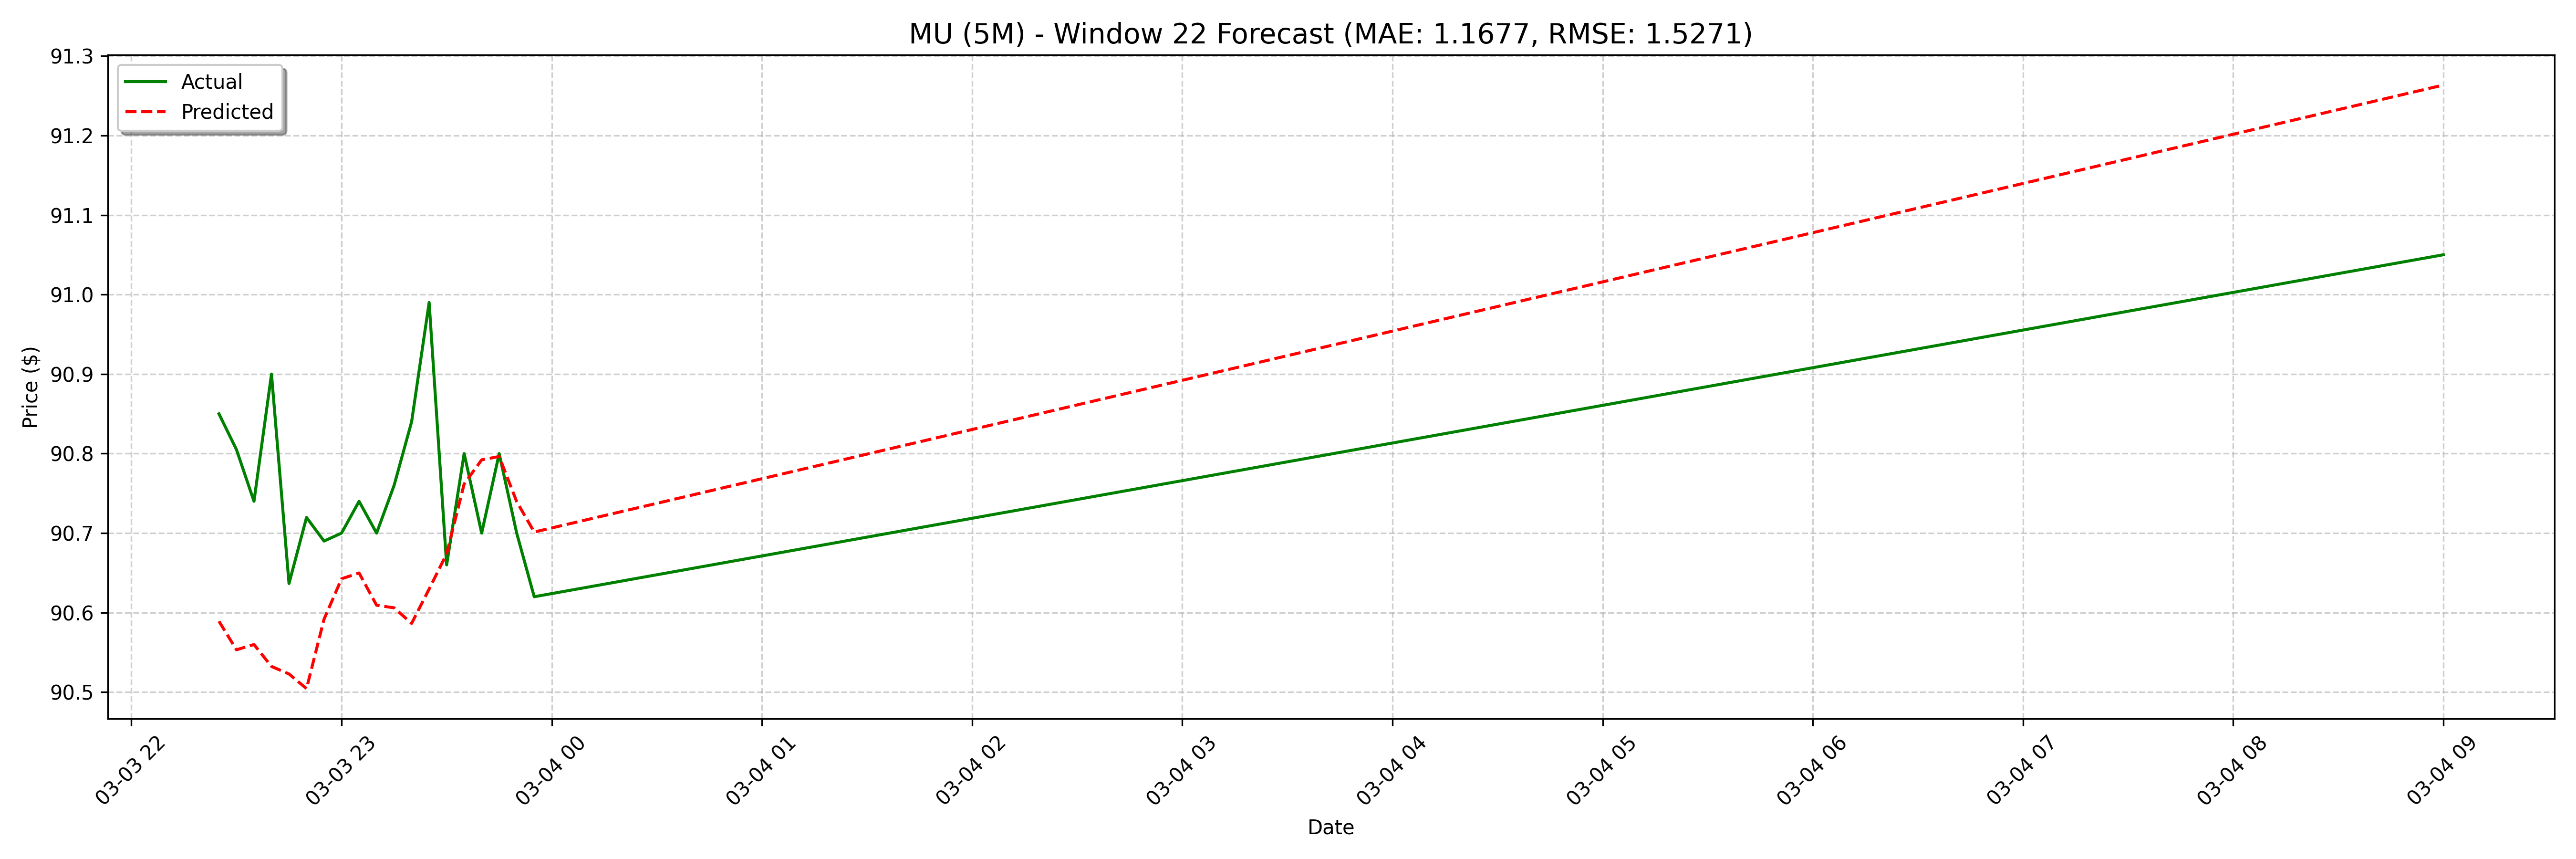

Data behind this chart, as committed beside it:
date, actual, forecast
2025-03-03 22:25:00, 90.85, 90.59
2025-03-03 22:30:00, 90.81, 90.55
2025-03-03 22:35:00, 90.74, 90.56
2025-03-03 22:40:00, 90.9, 90.53
2025-03-03 22:45:00, 90.64, 90.52
2025-03-03 22:50:00, 90.72, 90.5
2025-03-03 22:55:00, 90.69, 90.59
2025-03-03 23:00:00, 90.7, 90.64
2025-03-03 23:05:00, 90.74, 90.65
2025-03-03 23:10:00, 90.7, 90.61
2025-03-03 23:15:00, 90.76, 90.61
2025-03-03 23:20:00, 90.84, 90.59
2025-03-03 23:25:00, 90.99, 90.63
2025-03-03 23:30:00, 90.66, 90.67
2025-03-03 23:35:00, 90.8, 90.76
2025-03-03 23:40:00, 90.7, 90.79
2025-03-03 23:45:00, 90.8, 90.8
2025-03-03 23:50:00, 90.7, 90.74
2025-03-03 23:55:00, 90.62, 90.7
2025-03-04 09:00:00, 91.05, 90.67
2025-03-04 09:05:00, 91.05, 90.69
2025-03-04 09:10:00, 90.66, 90.69
2025-03-04 09:15:00, 90.79, 90.76
2025-03-04 09:20:00, 90.75, 90.79
2025-03-04 09:25:00, 90.75, 90.81
2025-03-04 09:30:00, 90.93, 90.75
2025-03-04 09:35:00, 90.73, 90.74
2025-03-04 09:40:00, 90.82, 90.7
2025-03-04 09:45:00, 90.87, 90.73
2025-03-04 09:50:00, 90.87, 90.73
2025-03-04 09:55:00, 90.81, 90.83
2025-03-04 10:00:00, 90.52, 90.85
2025-03-04 10:05:00, 90.21, 90.88
2025-03-04 10:10:00, 90.41, 90.83
2025-03-04 10:15:00, 90.3, 90.85
2025-03-04 10:20:00, 90.21, 90.8
2025-03-04 10:25:00, 90.08, 90.79
2025-03-04 10:30:00, 90.09, 90.83
2025-03-04 10:35:00, 90.06, 90.9
2025-03-04 10:40:00, 90.18, 90.93
2025-03-04 10:45:00, 90.09, 90.96
2025-03-04 10:50:00, 90.21, 90.92
2025-03-04 10:55:00, 90.18, 90.91
2025-03-04 11:00:00, 90.08, 90.82
2025-03-04 11:05:00, 90.3, 90.84
2025-03-04 11:10:00, 90.25, 90.87
2025-03-04 11:15:00, 90.12, 90.94
2025-03-04 11:20:00, 90.25, 90.96
2025-03-04 11:25:00, 90.3, 90.95
2025-03-04 11:30:00, 90.24, 90.91
2025-03-04 11:35:00, 90.19, 90.89
2025-03-04 11:40:00, 90.27, 90.84
2025-03-04 11:45:00, 90.26, 90.85
2025-03-04 11:50:00, 90.1, 90.85
2025-03-04 11:55:00, 90.1, 90.94
2025-03-04 12:00:00, 89.8, 90.98
2025-03-04 12:05:00, 89.75, 90.98
2025-03-04 12:10:00, 89.65, 90.91
2025-03-04 12:15:00, 89.56, 90.9
2025-03-04 12:20:00, 89.3, 90.86
... 68 more rows
